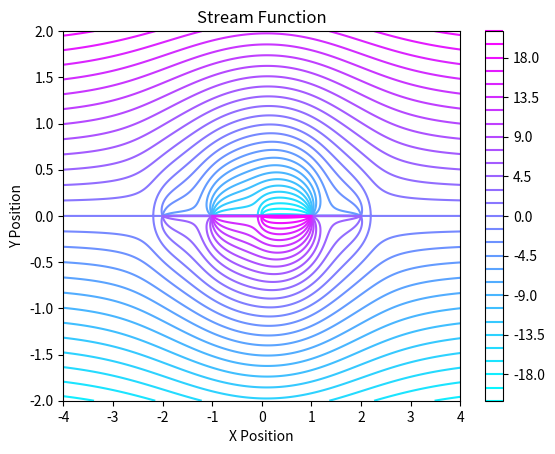

This figure's Python source:
import numpy as np
import matplotlib.pyplot as plt

resolution = 1000
sources = np.array([[-2, 1], [-1, 2], [0, 1], [1, -3], [2, -1]])
free = 10
for r in range(sources.shape[0]):
    sources[r, 1] = free * sources[r, 1]

x_size = 4
y_size = 2
x = np.linspace(-x_size, x_size, resolution)
y = np.linspace(-y_size, y_size, resolution)
i, j = np.meshgrid(x, y)
freeflow = free * j
b = 0


def source(pos1, pos2, m1, m2, strength):
    z = strength / (2 * np.pi) * np.arctan2((m2 - pos2), (m1 - pos1))
    return z


for r in range(sources.shape[0]):
    a = source(sources[r, 0], 0, i.copy(), j.copy(), sources[r, 1])
    b = a + b
b = b + freeflow


plt.contour(i, j, b, levels=30, cmap='cool')
plt.title('Stream Function')
plt.xlabel('X Position')
plt.ylabel('Y Position')
plt.colorbar()
plt.show()
